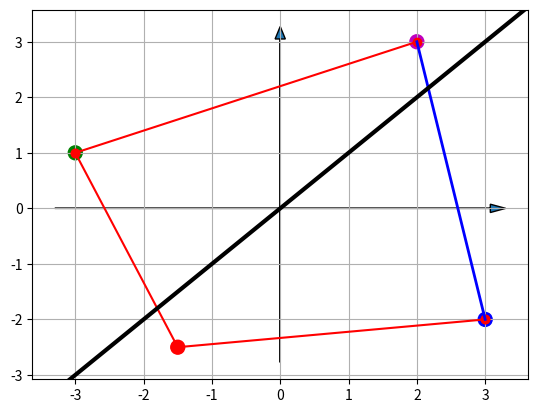

The script that saved this image:
from pylab import *
import matplotlib.pyplot as plt

x = [2,-3,-1.5,3]
y = [3,1,-2.5,-2]
color=['m','g','r','b']
fig = plt.figure()
ax = fig.add_subplot(111)
scatter(x,y, s=100 ,marker='o', c=color)

# Döngüdeki taşma sorunu halloldu
for i in range(len(x)):
    plt.plot(x[i:i+2], y[i:i+2], 'ro-')

left, right = ax.get_xlim()
low, high = ax.get_ylim()

# 1. bölgedeki (2, 3) ve 4. bölgedeki (3, -2) noktayı birleştiren çizgiyi ekliyoruz
plt.plot([x[0], x[3]], [y[0], y[3]], 'b-', lw=2)  # 1. ve 4. bölgeyi birleştiren çizgi

# Yatay ve dikey okları çiz
arrow(left, 0, right - left, 0, length_includes_head=True, head_width=0.15)
arrow(0, low, 0, high - low, length_includes_head=True, head_width=0.15)

# Eksen çizgisi
xpoints = ypoints = ax.get_xlim()
ax.plot(xpoints, ypoints, linestyle='-', color='k', lw=3, scalex=False, scaley=False)

# Grid
grid(True)

show()
